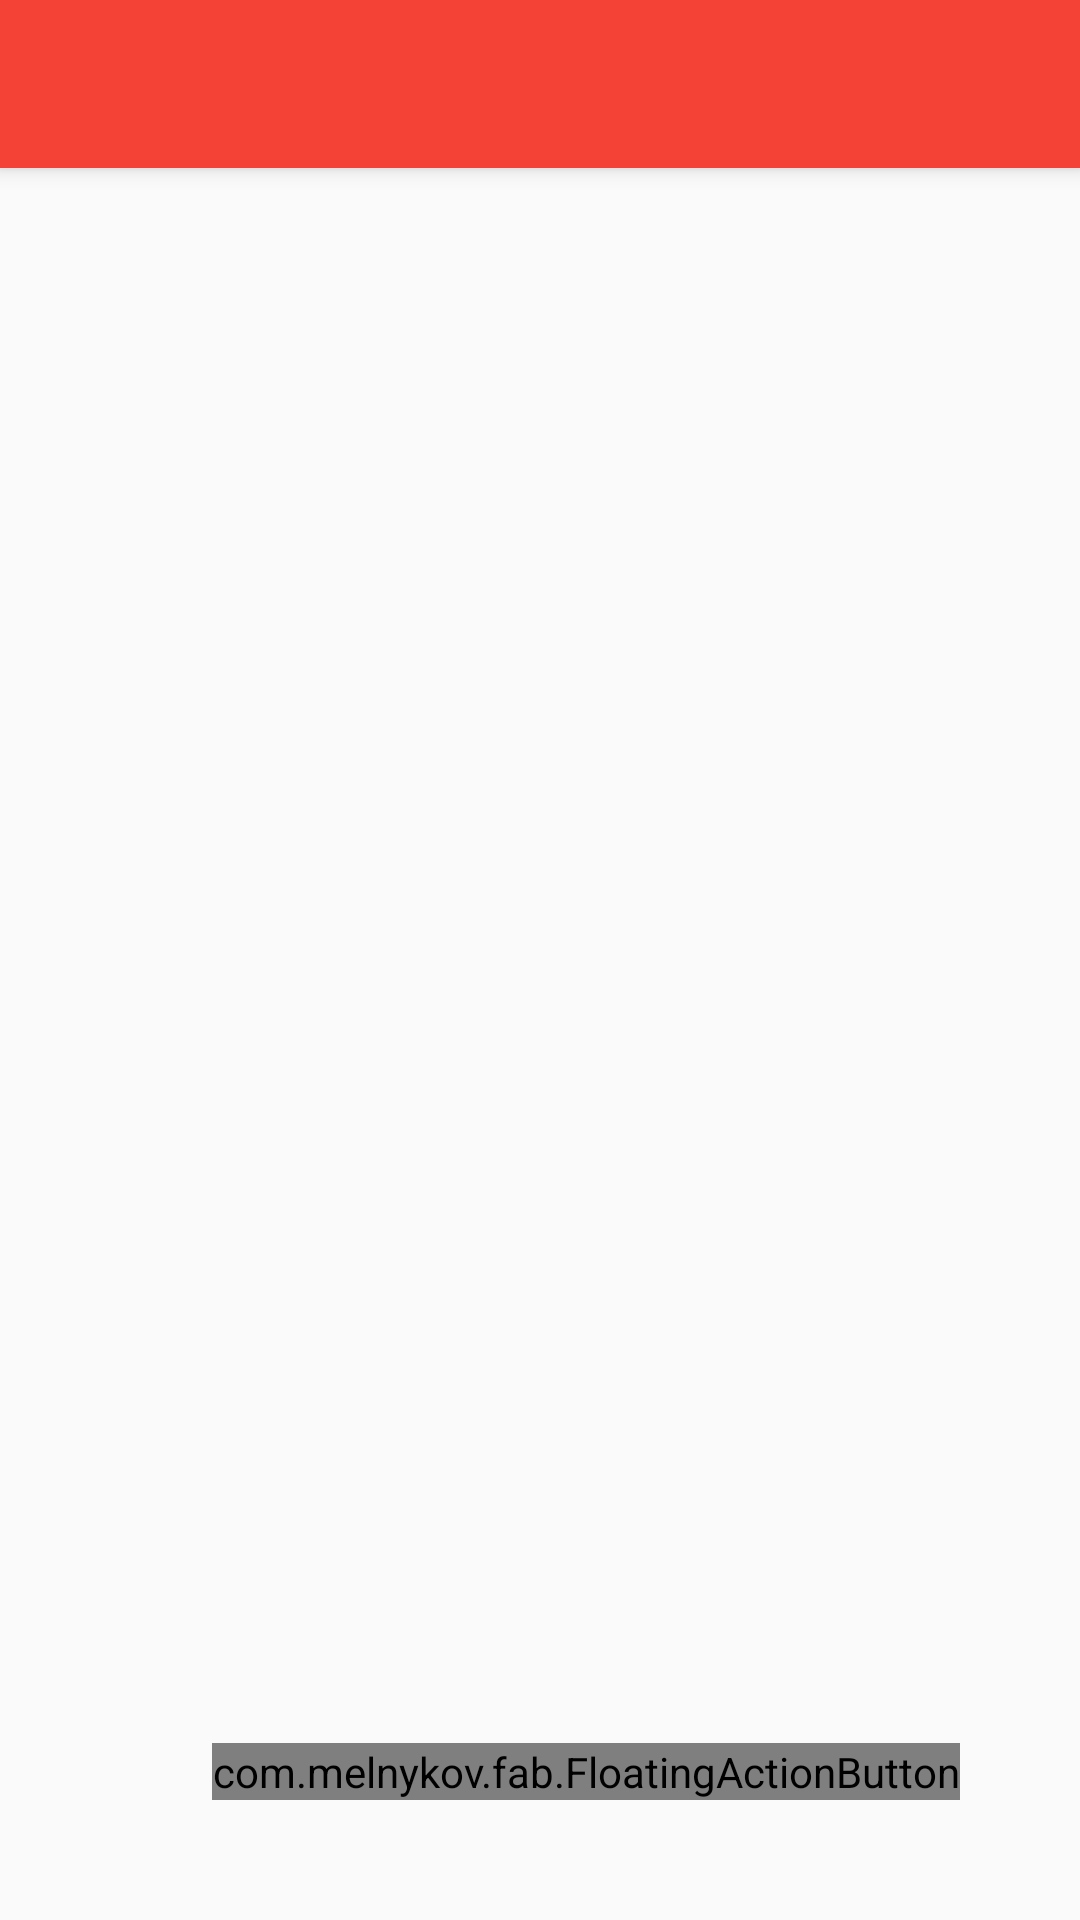

Reconstruct the res/layout file that produces this screen, plus the resources it refers to.
<!-- AndroidManifest.xml: activity theme AppTheme.NoActionBar -->
<!-- res/layout/activity_edit_item.xml -->
<?xml version="1.0" encoding="utf-8"?>
<android.support.design.widget.CoordinatorLayout xmlns:android="http://schemas.android.com/apk/res/android"
    xmlns:app="http://schemas.android.com/apk/res-auto"
    xmlns:tools="http://schemas.android.com/tools"
    android:layout_width="match_parent"
    android:layout_height="match_parent"
    android:fitsSystemWindows="true"
    tools:context=".gui.activities.EditItemActivity">

    <android.support.design.widget.AppBarLayout
        android:layout_width="match_parent"
        android:layout_height="wrap_content"
        android:theme="@style/AppTheme.AppBarOverlay">

        <android.support.v7.widget.Toolbar
            android:id="@+id/toolbar"
            android:layout_width="match_parent"
            android:layout_height="?attr/actionBarSize"
            android:background="?attr/colorPrimary"
            app:titleMarginStart="25dip"
            app:popupTheme="@style/AppTheme.PopupOverlay" />

    </android.support.design.widget.AppBarLayout>

    <RelativeLayout
        android:layout_width="match_parent"
        android:layout_height="match_parent"
        android:layout_below="@id/toolbar"
        android:layout_marginTop="?attr/actionBarSize" >

        <FrameLayout
            android:layout_marginTop="10dip"
            android:layout_width="match_parent"
            android:layout_height="match_parent"
            android:id="@+id/item_frag_place" />

    </RelativeLayout>

    <com.melnykov.fab.FloatingActionButton
        android:id="@+id/ed_item_fab"
        android:layout_width="wrap_content"
        android:layout_height="wrap_content"
        android:layout_gravity="bottom|right"
        android:layout_margin="@dimen/fab_margin"
        android:src="@drawable/ic_save_white"
        app:fab_colorNormal="@color/fabColorNormal"
        app:fab_colorPressed="@color/fabColorPress"
        app:fab_colorRipple="@color/colorAccent"
        app:fab_shadow="true" />

</android.support.design.widget.CoordinatorLayout>
<!-- resources referenced by this layout -->
<resources>
  <color name="colorAccent">#ff4081</color>
  <color name="fabColorNormal">#ff4081</color>
  <color name="fabColorPress">#f50057</color>
  <dimen name="fab_margin">40dp</dimen>
  <style name="AppTheme.AppBarOverlay" parent="ThemeOverlay.AppCompat.Dark.ActionBar">
          <item name="android:actionModeBackground">@color/colorPrimary</item>
          
      </style>
  <style name="AppTheme.PopupOverlay" parent="ThemeOverlay.AppCompat.Light">
          <item name="android:actionModeBackground">@color/colorPrimary</item>
      </style>
  <style name="AppTheme.NoActionBar">
          <item name="windowActionBar">false</item>
          <item name="windowNoTitle">true</item>
          <item name="windowActionModeOverlay">true</item>
          <item name="android:actionModeBackground">@color/colorPrimary</item>
          <item name="actionModeBackground">@color/colorPrimary</item>
      </style>
  <color name="colorPrimary">#F44336</color>
</resources>
